Image classification data set "dataset" (daai25/RestarauntRecommenderFoodClassifier on GitHub). Class labels (2): food, non food.

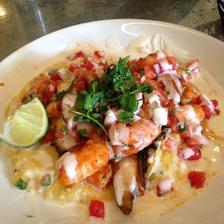
Label: food

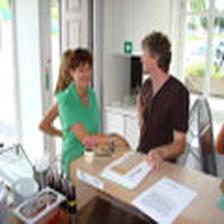
Label: non food

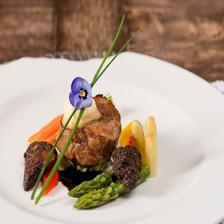
Label: food

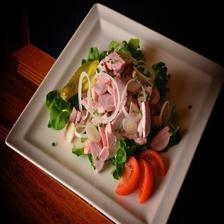
Label: food

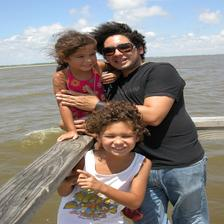
Label: non food

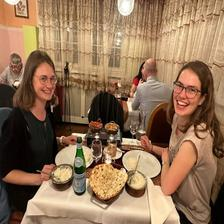
Label: non food
